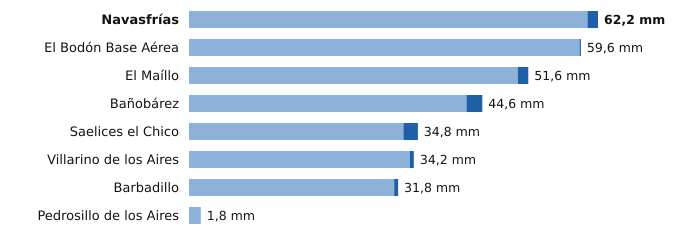

The table this chart was drawn from, first rows:
estacion, provincia, indicativo, mm_6_dias_anteriores, mm_hoy, mm_7_dias, horas_de_hoy
Navasfrías, Salamanca, 2930Y, 60.6, 1.6, 62.2, 3
El Bodón Base Aérea, Salamanca, 2945A, 59.4, 0.2, 59.6, 2
El Maíllo, Salamanca, 2918Y, 50.0, 1.6, 51.6, 3
Bañobárez, Salamanca, 2926B, 42.2, 2.4, 44.6, 2
Saelices el Chico, Salamanca, 2946X, 32.6, 2.2, 34.8, 3
Villarino de los Aires, Salamanca, 2891A, 33.6, 0.6, 34.2, 1
Barbadillo, Salamanca, 2873X, 31.2, 0.6, 31.8, 2
Pedrosillo de los Aires, Salamanca, 2847X, 1.8, 0.0, 1.8, 3
